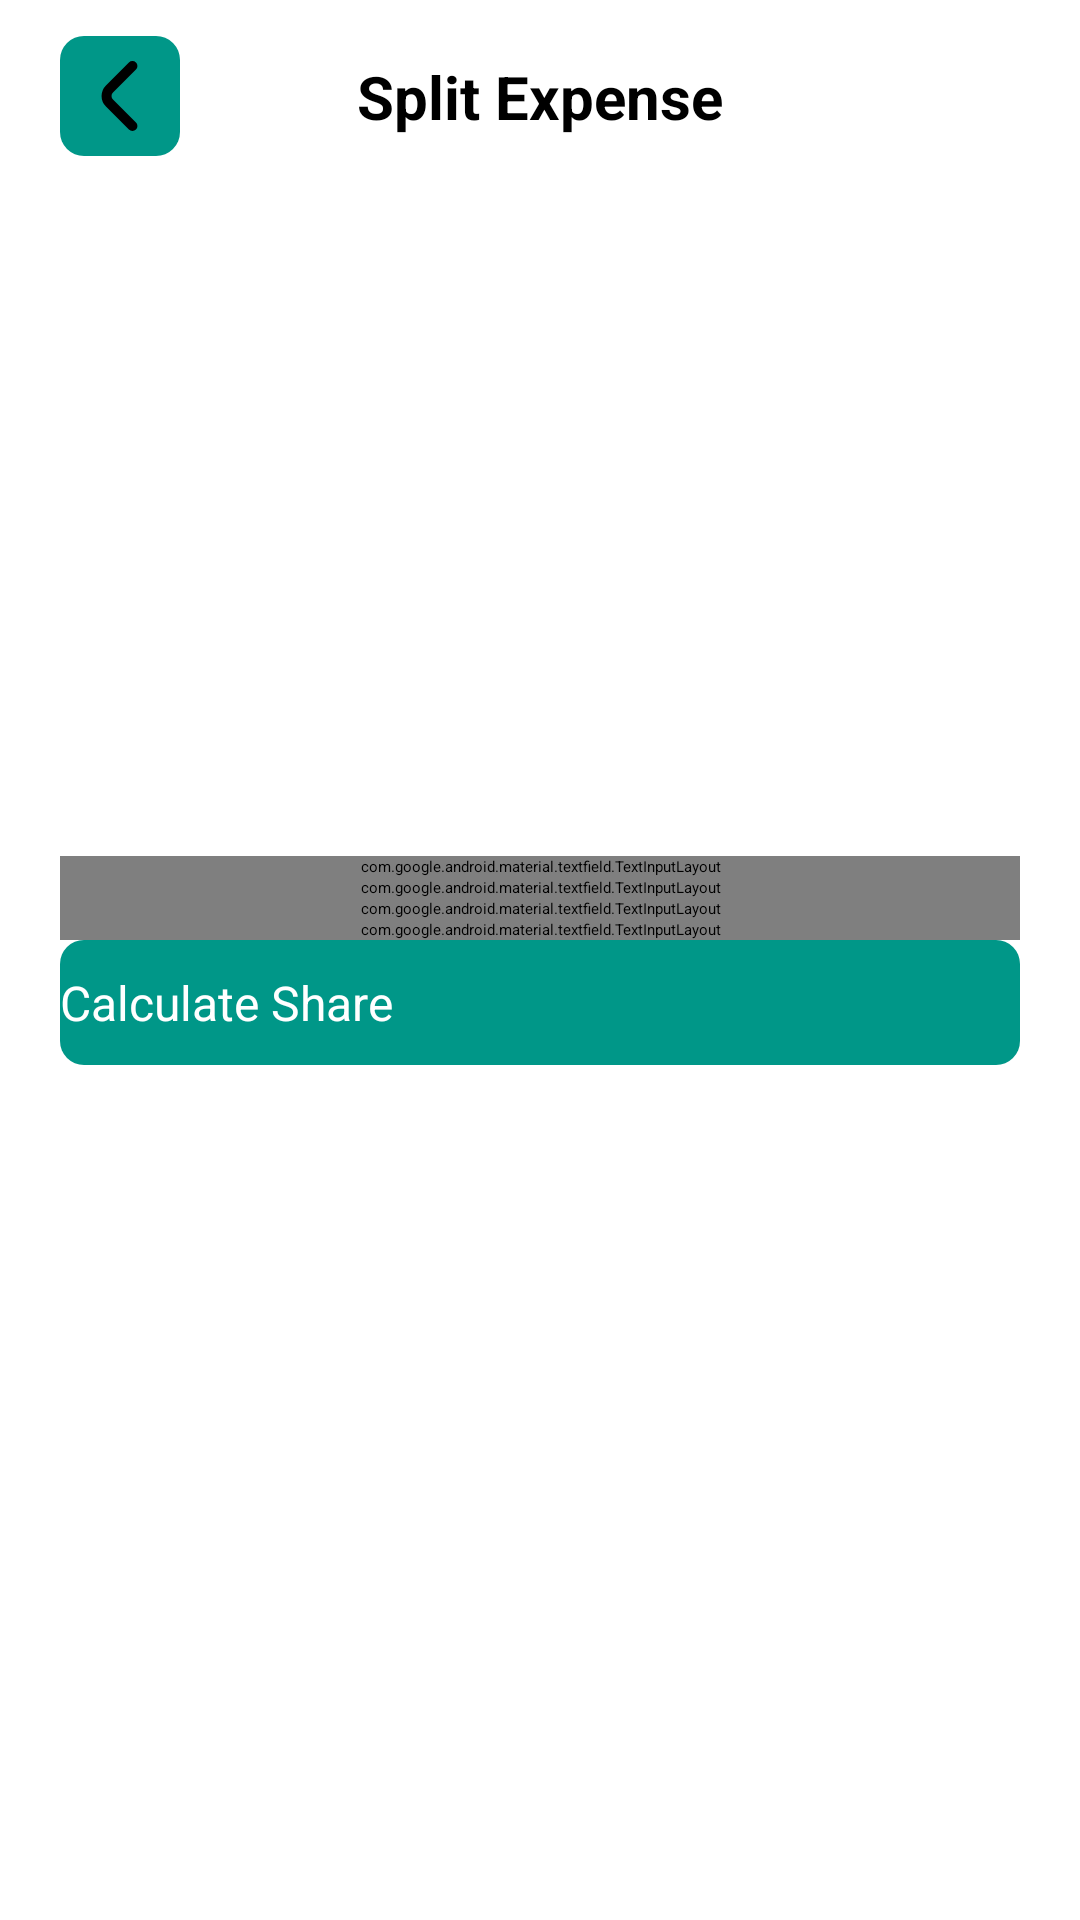

Reconstruct the res/layout file that produces this screen, plus the resources it refers to.
<!-- AndroidManifest.xml: application theme Base.Theme.EaseExpense -->
<!-- res/layout/activity_split_expense.xml -->
<?xml version="1.0" encoding="utf-8"?>
<androidx.constraintlayout.widget.ConstraintLayout xmlns:android="http://schemas.android.com/apk/res/android"
    xmlns:app="http://schemas.android.com/apk/res-auto"
    xmlns:tools="http://schemas.android.com/tools"
    android:id="@+id/main"
    android:layout_width="match_parent"
    android:layout_height="match_parent"
    android:background="@color/white"
    android:fitsSystemWindows="true"
    tools:context=".SplitExpenseActivity">

    <androidx.constraintlayout.widget.ConstraintLayout
        android:id="@+id/toolBar"
        android:layout_width="match_parent"
        android:layout_height="wrap_content"
        android:layout_marginHorizontal="20dp"
        android:layout_marginTop="12dp"
        app:layout_constraintEnd_toEndOf="parent"
        app:layout_constraintStart_toStartOf="parent"
        app:layout_constraintTop_toTopOf="parent">

        <ImageButton
            android:id="@+id/backBTN"
            android:layout_width="40dp"
            android:layout_height="40dp"
            android:background="@drawable/shape_button_rounded_bg"
            android:contentDescription="@string/cd_back_button"
            android:src="@drawable/ic_chevron_left"
            app:layout_constraintStart_toStartOf="parent"
            app:layout_constraintTop_toTopOf="parent"
            app:tint="@color/white" />

        <com.google.android.material.textview.MaterialTextView
            android:layout_width="wrap_content"
            android:layout_height="wrap_content"
            android:layout_gravity="center"
            android:text="Split Expense"
            android:textSize="20sp"
            android:textStyle="bold"
            app:layout_constraintBottom_toBottomOf="parent"
            app:layout_constraintEnd_toEndOf="parent"
            app:layout_constraintStart_toStartOf="parent"
            app:layout_constraintTop_toTopOf="parent" />
    </androidx.constraintlayout.widget.ConstraintLayout>

    <androidx.constraintlayout.widget.ConstraintLayout
        android:id="@+id/individualShareLayout"
        android:layout_width="match_parent"
        android:layout_height="wrap_content"
        android:layout_marginHorizontal="20dp"
        android:visibility="gone"
        app:layout_constraintBottom_toTopOf="@+id/splitExpenseEditTextControlsParentLayout"
        app:layout_constraintTop_toBottomOf="@id/toolBar">

        <LinearLayout
            android:layout_width="match_parent"
            android:layout_height="wrap_content"
            android:layout_weight="0.5"
            android:gravity="center"
            android:orientation="vertical"
            app:layout_constraintStart_toStartOf="parent"
            app:layout_constraintTop_toTopOf="parent">

            <TextView
                android:layout_width="wrap_content"
                android:layout_height="wrap_content"
                android:text="Individual share"
                android:textSize="20sp" />

            <TextView
                android:id="@+id/individualShareTV"
                android:layout_width="wrap_content"
                android:layout_height="wrap_content"
                android:text="₹235"
                android:textSize="36sp"
                android:textStyle="bold"
                app:layout_constraintTop_toBottomOf="@id/toolBar" />
        </LinearLayout>

        <ImageView
            android:id="@+id/shareExpenseBTN"
            android:layout_width="28dp"
            android:layout_height="28dp"
            android:layout_gravity="center"
            android:layout_marginEnd="24dp"
            android:src="@drawable/ic_share"
            app:layout_constraintBottom_toBottomOf="parent"
            app:layout_constraintEnd_toEndOf="parent"
            app:layout_constraintTop_toTopOf="parent"
            app:tint="@color/accentColor" />

    </androidx.constraintlayout.widget.ConstraintLayout>


    <LinearLayout
        android:id="@+id/splitExpenseEditTextControlsParentLayout"
        android:layout_width="match_parent"
        android:layout_height="wrap_content"
        android:layout_marginHorizontal="20dp"
        android:orientation="vertical"
        app:layout_constraintBottom_toBottomOf="parent"
        app:layout_constraintEnd_toEndOf="parent"
        app:layout_constraintStart_toStartOf="parent"
        app:layout_constraintTop_toTopOf="parent">

        <com.google.android.material.textfield.TextInputLayout
            android:id="@+id/titleInputLayout"
            style="@style/ThemeOverlay.Material3.AutoCompleteTextView.OutlinedBox"
            android:layout_width="match_parent"
            android:layout_height="wrap_content"
            android:hint="Title"
            app:boxStrokeColor="@color/accentColor"
            app:errorEnabled="true">

            <com.google.android.material.textfield.TextInputEditText
                android:id="@+id/titleInput"
                android:layout_width="match_parent"
                android:layout_height="wrap_content"
                android:drawableStart="@drawable/selector_edittext_title_ic"
                android:drawablePadding="12dp"
                android:inputType="textCapWords"
                android:maxLines="1" />
        </com.google.android.material.textfield.TextInputLayout>

        <com.google.android.material.textfield.TextInputLayout
            android:id="@+id/amountInputLayout"
            style="@style/ThemeOverlay.Material3.AutoCompleteTextView.OutlinedBox"
            android:layout_width="match_parent"
            android:layout_height="wrap_content"
            android:hint="Amount"
            app:boxStrokeColor="@color/accentColor"
            app:errorEnabled="true">

            <com.google.android.material.textfield.TextInputEditText
                android:id="@+id/amountInput"
                android:layout_width="match_parent"
                android:layout_height="wrap_content"
                android:drawableStart="@drawable/selector_edittext_amount_ic"
                android:drawablePadding="12dp"
                android:inputType="number"
                android:maxLines="1" />
        </com.google.android.material.textfield.TextInputLayout>


        <com.google.android.material.textfield.TextInputLayout
            android:id="@+id/noOfPeopleInputLayout"
            style="@style/ThemeOverlay.Material3.AutoCompleteTextView.OutlinedBox"
            android:layout_width="match_parent"
            android:layout_height="wrap_content"
            android:hint="No of people"
            app:boxStrokeColor="@color/accentColor"
            app:errorEnabled="true">

            <com.google.android.material.textfield.TextInputEditText
                android:id="@+id/noOfPeopleInput"
                android:layout_width="match_parent"
                android:layout_height="wrap_content"
                android:autofillHints=""
                android:drawableStart="@drawable/selector_edittext_no_of_people_ic"
                android:drawablePadding="12dp"
                android:inputType="number"
                android:maxLines="1" />
        </com.google.android.material.textfield.TextInputLayout>

        <com.google.android.material.textfield.TextInputLayout
            android:id="@+id/tipAmountInputLayout"
            android:layout_width="match_parent"
            android:layout_height="wrap_content"
            android:hint="Tip Amount"
            app:boxStrokeColor="@color/accentColor"
            app:errorEnabled="true">

            <com.google.android.material.textfield.TextInputEditText
                android:id="@+id/tipAmountInput"
                android:layout_width="match_parent"
                android:layout_height="wrap_content"
                android:drawableStart="@drawable/selector_edittext_tip_ic"
                android:drawablePadding="12dp"
                android:inputType="number"
                android:maxLines="1" />
        </com.google.android.material.textfield.TextInputLayout>

        <androidx.appcompat.widget.AppCompatButton
            android:id="@+id/calculateShareBTN"
            android:layout_width="match_parent"
            android:layout_height="wrap_content"
            android:background="@drawable/shape_button_rounded_bg"
            android:backgroundTint="@color/accentColor"
            android:paddingVertical="10dp"
            android:text="Calculate Share"
            android:textAllCaps="false"
            android:textColor="@color/white"
            android:textSize="16sp" />
    </LinearLayout>


</androidx.constraintlayout.widget.ConstraintLayout>
<!-- resources referenced by this layout -->
<resources>
  <color name="accentColor">#009788</color>
  <color name="white">#FFFFFFFF</color>
  <!-- drawable ic_chevron_left (drawable) -->
  <vector xmlns:android="http://schemas.android.com/apk/res/android"
      android:width="24dp"
      android:height="24dp"
      android:viewportWidth="24"
      android:viewportHeight="24">
    <path
        android:fillColor="#FF000000"
        android:pathData="M10.6,12.71a1,1,0,0,1,0-1.42l4.59-4.58a1,1,0,0,0,0-1.42,1,1,0,0,0-1.41,0L9.19,9.88a3,3,0,0,0,0,4.24l4.59,4.59a1,1,0,0,0,.7.29,1,1,0,0,0,.71-.29,1,1,0,0,0,0-1.42Z"/>
  </vector>
  <!-- drawable selector_edittext_amount_ic (drawable) -->
  <?xml version="1.0" encoding="utf-8"?>
  
  <selector xmlns:android="http://schemas.android.com/apk/res/android">
      <item android:drawable="@drawable/ic_amount" android:state_focused="false" />
      <item android:drawable="@drawable/ic_amount_focus" android:state_focused="true" />
  </selector>
  <!-- drawable selector_edittext_no_of_people_ic (drawable) -->
  <?xml version="1.0" encoding="utf-8"?>
  
  <selector xmlns:android="http://schemas.android.com/apk/res/android">
      <item android:drawable="@drawable/ic_people" android:state_focused="false" />
      <item android:drawable="@drawable/ic_people_focus" android:state_focused="true" />
  </selector>
  <!-- drawable selector_edittext_tip_ic (drawable) -->
  <?xml version="1.0" encoding="utf-8"?>
  
  <selector xmlns:android="http://schemas.android.com/apk/res/android">
      <item android:drawable="@drawable/ic_tip" android:state_focused="false" />
      <item android:drawable="@drawable/ic_tip_focus" android:state_focused="true" />
  </selector>
  <!-- drawable selector_edittext_title_ic (drawable) -->
  <?xml version="1.0" encoding="utf-8"?>
  
  <selector xmlns:android="http://schemas.android.com/apk/res/android">
      <item android:drawable="@drawable/ic_title" android:state_focused="false" />
      <item android:drawable="@drawable/ic_title_focus" android:state_focused="true" />
  </selector>
  <!-- drawable shape_button_rounded_bg (drawable) -->
  <?xml version="1.0" encoding="utf-8"?>
  <shape xmlns:android="http://schemas.android.com/apk/res/android">
      <solid android:color="@color/accentColor" />
      <corners android:radius="8dp"/>
  </shape>
  <string name="cd_back_button">Back Button</string>
  <style name="Base.Theme.EaseExpense" parent="Theme.Material3.Light.NoActionBar">
          
          <item name="colorPrimary">@color/accentColor</item>
          
          <item name="colorPrimaryContainer">@color/accentColor</item>
          
          <item name="colorSecondaryContainer">@color/accentOpacity</item>
          
          <item name="android:textColorHighlight">@color/accentOpacity</item>
      </style>
  <!-- drawable ic_title (drawable) -->
  <vector xmlns:android="http://schemas.android.com/apk/res/android"
      android:width="20dp"
      android:height="20dp"
      android:viewportWidth="24"
      android:viewportHeight="24">
    <path
        android:fillColor="@color/editTextIconColor"
        android:pathData="M2,7.177V19a5.006,5.006,0,0,0,5,5H17a5.006,5.006,0,0,0,5-5V7.177a3,3,0,0,0-1.543-2.622L12.486.126a1,1,0,0,0-.972,0L3.543,4.555A3,3,0,0,0,2,7.177ZM12,5.5A1.5,1.5,0,1,1,10.5,7,1.5,1.5,0,0,1,12,5.5Z"/>
  </vector>
  <!-- drawable ic_title_focus (drawable) -->
  <vector xmlns:android="http://schemas.android.com/apk/res/android"
      android:width="20dp"
      android:height="20dp"
      android:viewportWidth="24"
      android:viewportHeight="24">
    <path
        android:fillColor="@color/accentColor"
        android:pathData="M2,7.177V19a5.006,5.006,0,0,0,5,5H17a5.006,5.006,0,0,0,5-5V7.177a3,3,0,0,0-1.543-2.622L12.486.126a1,1,0,0,0-.972,0L3.543,4.555A3,3,0,0,0,2,7.177ZM12,5.5A1.5,1.5,0,1,1,10.5,7,1.5,1.5,0,0,1,12,5.5Z"/>
  </vector>
  <color name="accentOpacity">#5C009788</color>
  <color name="editTextIconColor">#B3ADB2</color>
</resources>
